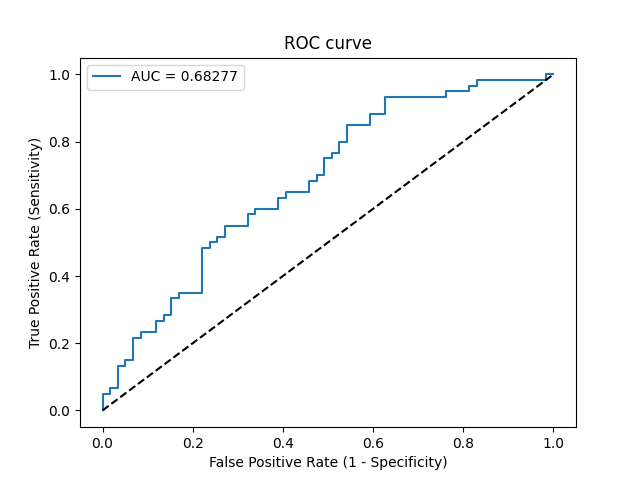

Data behind this chart, as committed beside it:
Threshold, Sensitivity, Specificity, NPV, PPV
inf, 0.0, 1.0, 0.4958, 0
0.6135, 0.01667, 1.0, 0.5, 1.0
0.6035, 0.05, 1.0, 0.5086, 1.0
0.6027, 0.05, 0.9831, 0.5043, 0.75
0.6011, 0.06667, 0.9831, 0.5088, 0.8
0.6007, 0.06667, 0.9661, 0.5044, 0.6667
0.596, 0.1333, 0.9661, 0.5229, 0.8
0.5959, 0.1333, 0.9492, 0.5185, 0.7273
0.5935, 0.15, 0.9492, 0.5234, 0.75
0.5926, 0.15, 0.9322, 0.5189, 0.6923
0.5831, 0.2167, 0.9322, 0.5392, 0.7647
0.5824, 0.2167, 0.9153, 0.5347, 0.7222
0.5821, 0.2333, 0.9153, 0.54, 0.7368
0.5803, 0.2333, 0.8814, 0.5306, 0.6667
0.5768, 0.2667, 0.8814, 0.5417, 0.6957
0.5765, 0.2667, 0.8644, 0.5368, 0.6667
0.5756, 0.2833, 0.8644, 0.5426, 0.68
0.5752, 0.2833, 0.8475, 0.5376, 0.6538
0.5738, 0.3333, 0.8475, 0.5556, 0.6897
0.5737, 0.3333, 0.8305, 0.5506, 0.6667
0.5737, 0.35, 0.8305, 0.5568, 0.6774
0.5719, 0.35, 0.7797, 0.5412, 0.6176
0.5683, 0.4833, 0.7797, 0.5974, 0.6905
0.5681, 0.4833, 0.7627, 0.5921, 0.6744
0.5659, 0.5, 0.7627, 0.6, 0.6818
0.5651, 0.5, 0.7458, 0.5946, 0.6667
0.565, 0.5167, 0.7458, 0.6027, 0.6739
0.5645, 0.5167, 0.7288, 0.5972, 0.6596
0.5635, 0.55, 0.7288, 0.6143, 0.6735
0.5625, 0.55, 0.678, 0.597, 0.6346
0.5623, 0.5833, 0.678, 0.6154, 0.6481
0.5617, 0.5833, 0.661, 0.6094, 0.6364
0.5616, 0.6, 0.661, 0.619, 0.6429
0.559, 0.6, 0.6102, 0.6, 0.6102
0.5588, 0.6333, 0.6102, 0.6207, 0.623
0.5586, 0.6333, 0.5932, 0.614, 0.6129
0.5582, 0.65, 0.5932, 0.625, 0.619
0.5564, 0.65, 0.5424, 0.6038, 0.5909
0.5546, 0.6833, 0.5424, 0.6275, 0.6029
0.5544, 0.6833, 0.5254, 0.62, 0.5942
0.5535, 0.7, 0.5254, 0.6327, 0.6
0.5533, 0.7, 0.5085, 0.625, 0.5915
0.5519, 0.75, 0.5085, 0.6667, 0.6081
0.5504, 0.75, 0.4915, 0.6591, 0.6
0.5497, 0.7667, 0.4915, 0.6744, 0.6053
0.5497, 0.7667, 0.4746, 0.6667, 0.5974
0.5494, 0.8, 0.4746, 0.7, 0.6076
0.5482, 0.8, 0.4576, 0.6923, 0.6
0.5471, 0.85, 0.4576, 0.75, 0.6145
0.5455, 0.85, 0.4068, 0.7273, 0.593
0.5443, 0.8833, 0.4068, 0.7742, 0.6023
0.5433, 0.8833, 0.3729, 0.7586, 0.5889
0.54, 0.9333, 0.3729, 0.8462, 0.6022
0.5331, 0.9333, 0.2373, 0.7778, 0.5545
0.5315, 0.95, 0.2373, 0.8235, 0.5588
0.5301, 0.95, 0.1864, 0.7857, 0.5429
0.5298, 0.9667, 0.1864, 0.8462, 0.5472
0.5272, 0.9667, 0.1695, 0.8333, 0.5421
0.5272, 0.9833, 0.1695, 0.9091, 0.5463
0.5155, 0.9833, 0.01695, 0.5, 0.5043
... 2 more rows
